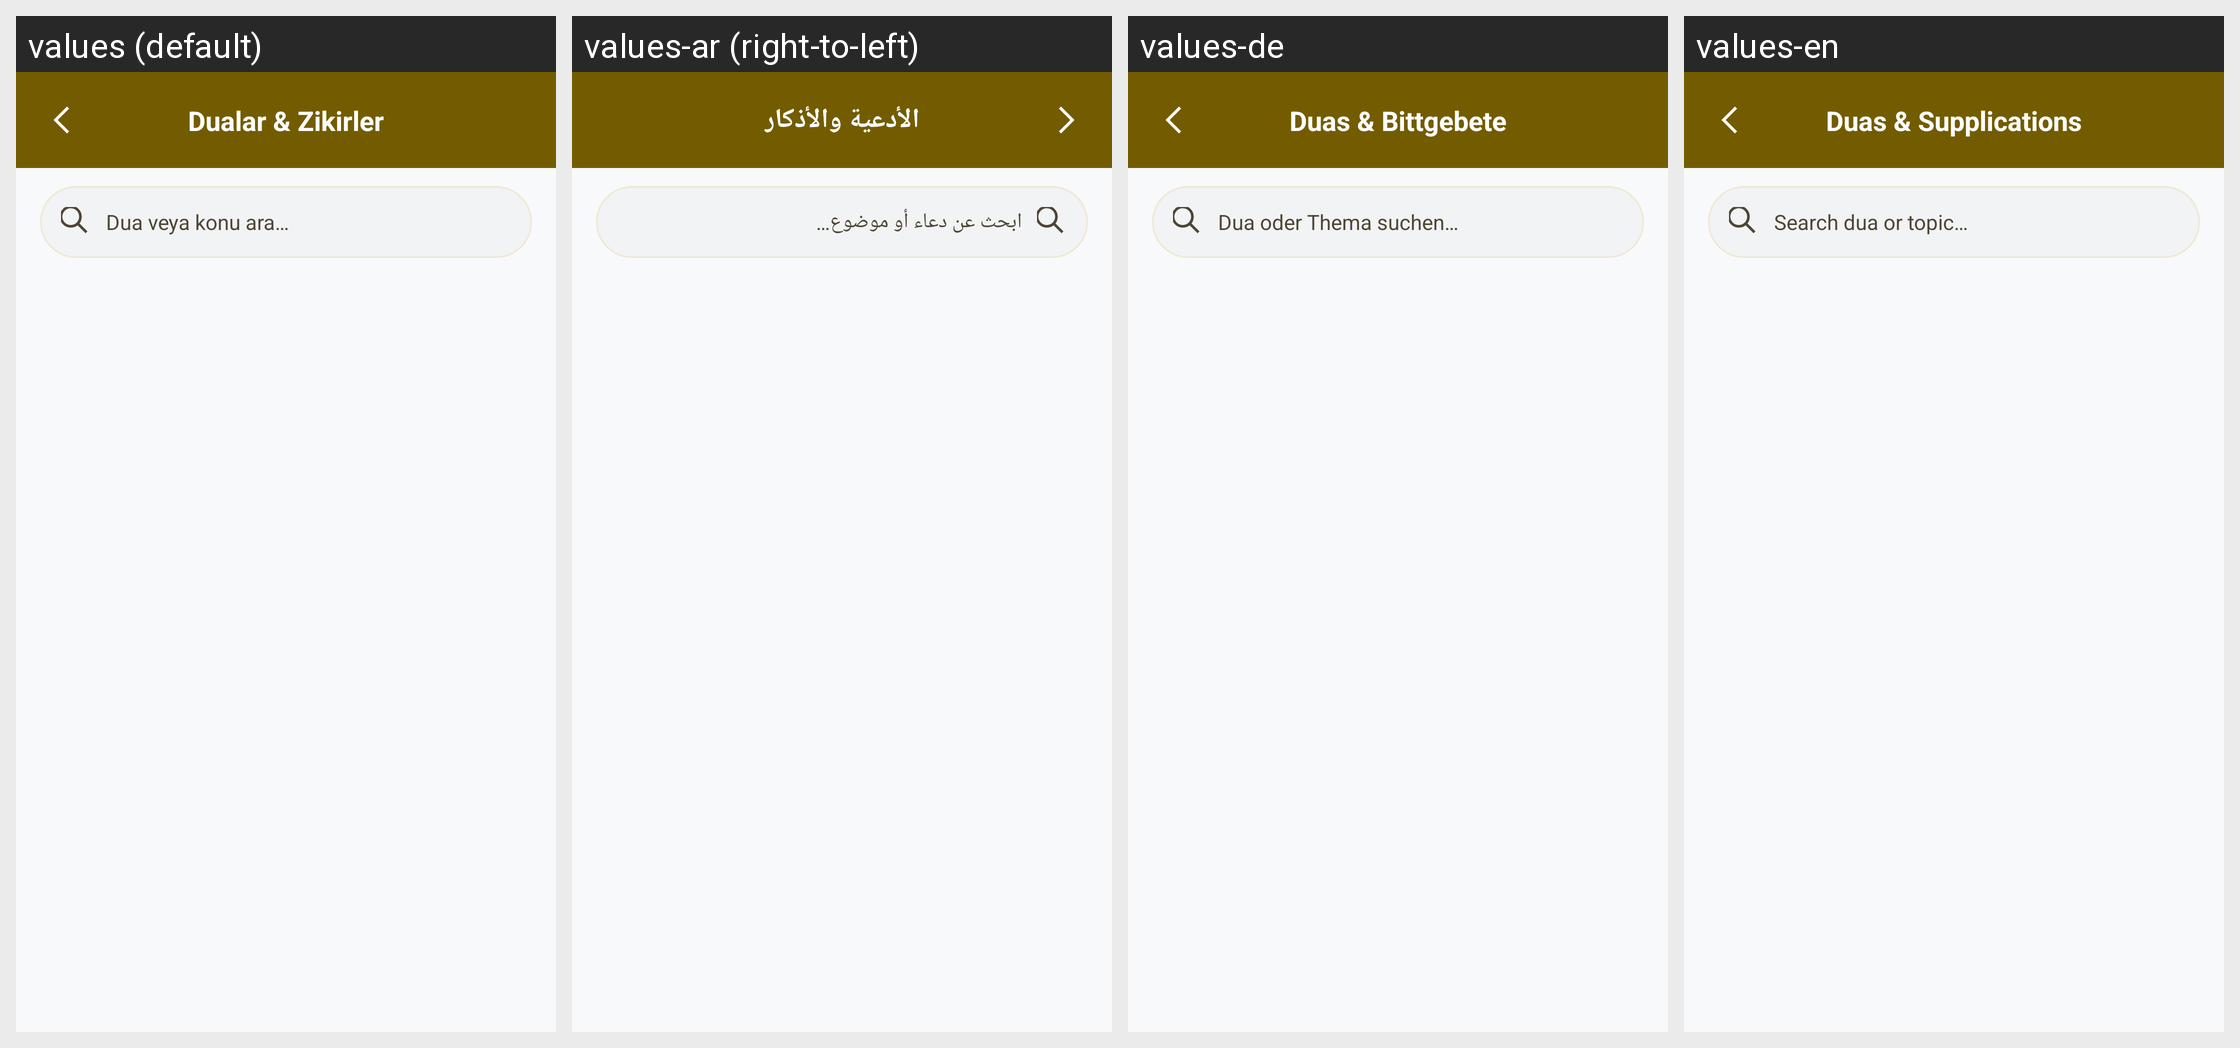

Translations of the strings shown on this Android screen, per locale in the grid:
Android screen res/layout/activity_dualar.xml rendered under 4 locales, left to right: values (default), values-ar (right-to-left), values-de, values-en. Device: Nexus 5 (rendered at 1080×1920; each locale shown at half size, 540×960, under a caption strip naming it); theme Theme.Hilalim.
Strings drawn on this screen, with the default value and each locale's value (text and hints the layout hard-codes, and strings that could not be matched under every locale, appear in the picture but are not listed):

dualar_title
  values: Dualar & Zikirler
  values-ar: الأدعية والأذكار
  values-de: Duas & Bittgebete
  values-en: Duas & Supplications

dualar_search_hint
  values: Dua veya konu ara…
  values-ar: ابحث عن دعاء أو موضوع…
  values-de: Dua oder Thema suchen…
  values-en: Search dua or topic…
